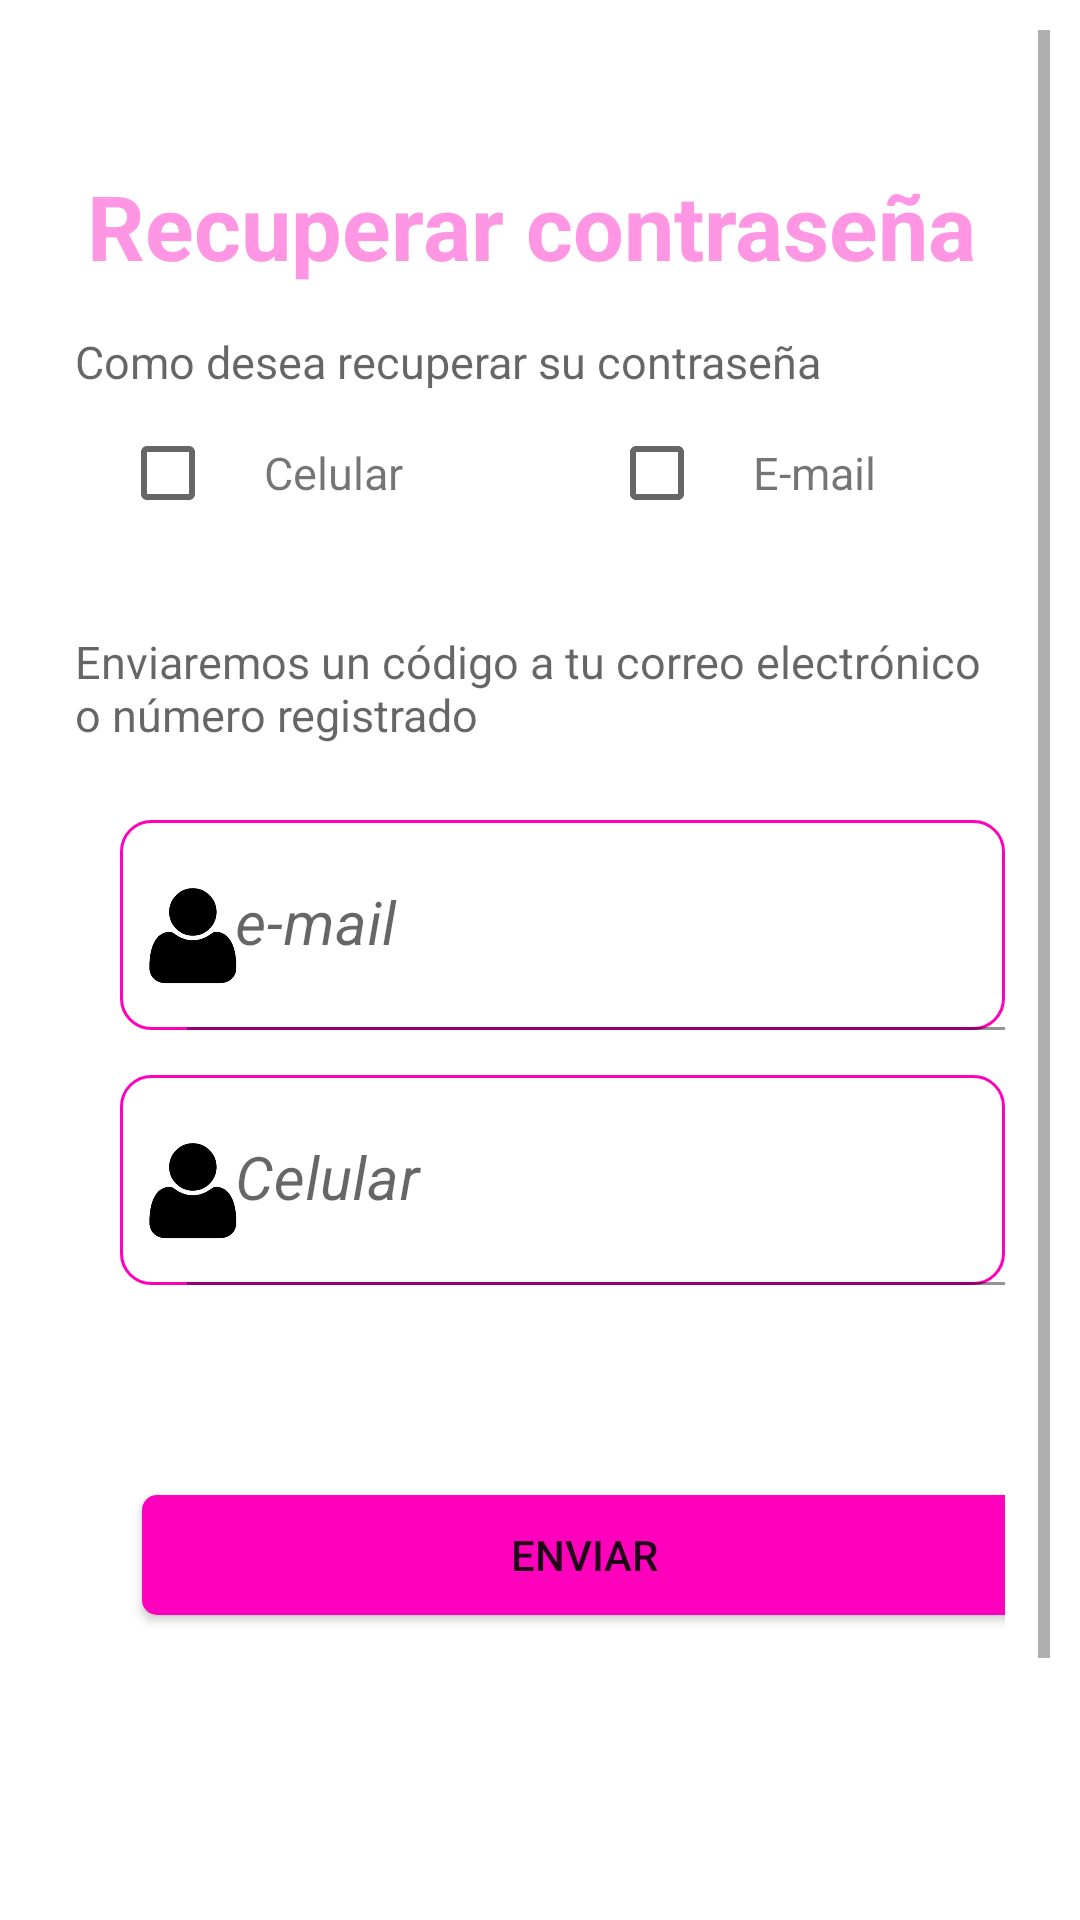

Here is an Android app screen rendered from its layout file. Give the layout XML and the strings, colors and styles it references.
<!-- AndroidManifest.xml: application theme Theme.PerroEstiloPFinal -->
<!-- res/layout/recuperar_password.xml -->
<?xml version="1.0" encoding="utf-8"?>

<androidx.constraintlayout.widget.ConstraintLayout xmlns:android="http://schemas.android.com/apk/res/android"
    android:layout_width="match_parent"
    android:layout_height="match_parent">
    <ScrollView
        android:layout_width="match_parent"
        android:layout_height="match_parent"
        android:layout_margin="10dp">
        <LinearLayout
            android:layout_width="match_parent"
            android:layout_height="match_parent"
            android:layout_margin="15dp"
            android:orientation="vertical">
            <TextView
                android:layout_width="362dp"
                android:layout_height="match_parent"
                android:text="@string/recuperar"
                android:textColor="@color/titulos"
                android:layout_gravity="center"
                android:textSize="30sp"
                android:layout_marginTop="30dp"
                android:paddingStart="30dp"
                android:textStyle="bold" />
            <TextView
                android:layout_width="match_parent"
                android:layout_height="20dp"
                android:hint="@string/forma"
                android:layout_marginTop="15dp"
                android:textSize="15dp"/>
            <LinearLayout
                android:layout_width="match_parent"
                android:layout_height="45dp"
                android:layout_marginTop="5dp"
                android:orientation="horizontal">

                <CheckBox
                    android:id="@+id/ckbxRPTelefono"
                    android:layout_width="wrap_content"
                    android:layout_height="wrap_content"
                    android:layout_marginLeft="15dp" />
                <TextView
                    android:layout_width="100dp"
                    android:layout_height="wrap_content"
                    android:text="@string/telefono"
                    android:textSize="15dp"/>
                <CheckBox
                    android:id="@+id/ckbxRPEmail"
                    android:layout_width="wrap_content"
                    android:layout_height="wrap_content"
                    android:layout_marginLeft="15dp" />
                <TextView
                    android:layout_width="100dp"
                    android:layout_height="wrap_content"
                    android:text="@string/email"
                    android:textSize="15dp"/>
            </LinearLayout>
            <TextView
                android:layout_width="match_parent"
                android:layout_height="48dp"
                android:layout_marginTop="30dp"
                android:hint="@string/enviar_codigo"
                android:textSize="15dp" />
             <LinearLayout
                android:layout_width="match_parent"
                android:layout_height="460dp"
                android:orientation="vertical">
                <com.google.android.material.textfield.TextInputLayout
                android:layout_width="match_parent"
                android:layout_height="70dp"
                android:layout_marginTop="15dp"
                android:layout_marginLeft="15dp"
                android:background="@drawable/fondo_edit_text"
                android:hint="e-mail"
                android:orientation="horizontal">

                <ImageView
                    android:id="@+id/ivRPemail"
                    android:layout_width="35dp"
                    android:layout_height="35dp"
                    android:layout_margin="7dp"
                    android:layout_marginLeft="15dp"
                    android:src="@drawable/persona"
                    android:translationY="-55dp" />

                <com.google.android.material.textfield.TextInputEditText
                    android:id="@+id/edtRPemail"
                    android:layout_width="290dp"
                    android:layout_height="match_parent"
                    android:layout_gravity="center"
                    android:background="@drawable/fed"
                    android:clickable="true"
                    android:textSize="20dp"
                    android:textStyle="italic"
                    android:translationX="20dp" />
                 </com.google.android.material.textfield.TextInputLayout>
                 <com.google.android.material.textfield.TextInputLayout
                     android:layout_width="match_parent"
                     android:layout_height="70dp"
                     android:layout_marginTop="15dp"
                     android:layout_marginLeft="15dp"
                     android:background="@drawable/fondo_edit_text"
                     android:hint="@string/telefono"
                     android:orientation="horizontal">
                     <ImageView
                         android:id="@+id/ivRPtelefono"
                         android:layout_width="35dp"
                         android:layout_height="35dp"
                         android:layout_margin="7dp"
                         android:layout_marginLeft="15dp"
                         android:src="@drawable/persona"
                         android:translationY="-55dp" />

                     <com.google.android.material.textfield.TextInputEditText
                         android:id="@+id/edtRPtelefono"
                         android:layout_width="290dp"
                         android:layout_height="match_parent"
                         android:layout_gravity="center"
                         android:background="@drawable/fed"
                         android:clickable="true"
                         android:textSize="20dp"
                         android:textStyle="italic"
                         android:translationX="20dp" />
                 </com.google.android.material.textfield.TextInputLayout>
                 <Button
                     android:id="@+id/btnRPEnviar"
                     android:layout_width="match_parent"
                     android:layout_gravity="center"
                     android:layout_height="40dp"
                     android:layout_marginLeft="15dp"
                     android:layout_marginTop="70dp"
                     android:background="@drawable/botones_ok"
                     android:text="@string/enviar" />
             </LinearLayout>
        </LinearLayout>
    </ScrollView>
</androidx.constraintlayout.widget.ConstraintLayout>
<!-- resources referenced by this layout -->
<resources>
  <color name="titulos">#FF96E4</color>
  <!-- drawable botones_ok (drawable) -->
  <?xml version="1.0" encoding="utf-8"?>
  <selector xmlns:android="http://schemas.android.com/apk/res/android">
      <item>
              <shape android:shape="rectangle">
                  <solid android:color="#FF00BD"/>
                  <corners android:radius="5dp"/>
              </shape>
      </item>
  </selector>
  <!-- drawable fed (drawable) -->
  <?xml version="1.0" encoding="utf-8"?>
  
  <selector xmlns:android="http://schemas.android.com/apk/res/android">
      <item>
          <shape android:shape ="rectangle">
              <solid android:color="#00ffffff"/>
              <corners android:radius="10dp"/>
          </shape>
      </item>
  
  </selector>
  <!-- drawable fondo_edit_text (drawable) -->
  <?xml version="1.0" encoding="utf-8"?>
  <selector xmlns:android="http://schemas.android.com/apk/res/android">
      <item>
          <shape android:shape ="rectangle">
              <solid android:color="#00ffffff"/>
              <corners android:radius="10dp"/>
              <stroke android:width="1dp"
                  android:color="@color/cuadro"/>
          </shape>
      </item>
  
  </selector>
  <!-- drawable persona: png bitmap (drawable, 18508 bytes) -->
  <string name="email">E-mail </string>
  <string name="enviar">Enviar</string>
  <string name="enviar_codigo">Enviaremos un código a tu correo electrónico o número registrado</string>
  <string name="forma">Como desea recuperar su contraseña</string>
  <string name="recuperar">Recuperar contraseña</string>
  <string name="telefono">Celular </string>
  <style name="Theme.PerroEstiloPFinal" parent="Theme.MaterialComponents.DayNight.DarkActionBar">
          
          <item name="colorPrimary">@color/pink_400</item>
          <item name="colorPrimaryVariant">@color/pink_400</item>
          <item name="colorOnPrimary">@color/white</item>
          
          <item name="colorSecondary">@color/info</item>
          <item name="colorSecondaryVariant">@color/teal_700</item>
          <item name="colorOnSecondary">@color/black</item>
          
          <item name="android:statusBarColor" tools:targetApi="l">@color/pink_400</item>
          
      </style>
  <color name="cuadro">#FF00BD</color>
  <color name="pink_400">#DE5C9D</color>
  <color name="white">#FFFFFFFF</color>
  <color name="info">#0DCAF0</color>
  <color name="teal_700">#FF018786</color>
  <color name="black">#FF000000</color>
</resources>
